Labelled photos from "dataset", an image-classification folder in assiri/Vision-Transformer. The possible labels are: front or left, front or right, hump, left turn, narrows from left, narrows from right, no horron, no parking, no u-turn, overtaking is forbidden, parking, pedestrian crossing, right or left, right turn, rotor, slow, speed limit 100, speed limit 30, speed limit 40, speed limit 50, speed limit 60, speed limit 80, stop, u-turn.

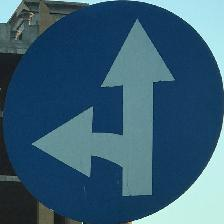
Label: front or right

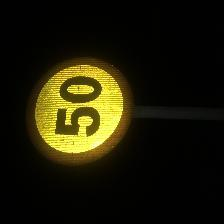
Label: speed limit 50

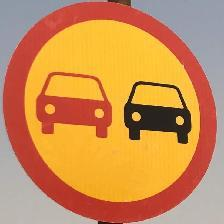
Label: overtaking is forbidden

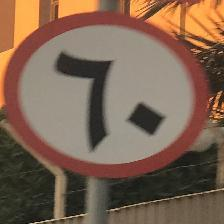
Label: speed limit 60

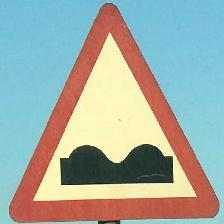
Label: hump

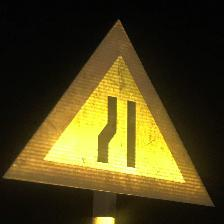
Label: narrows from left
